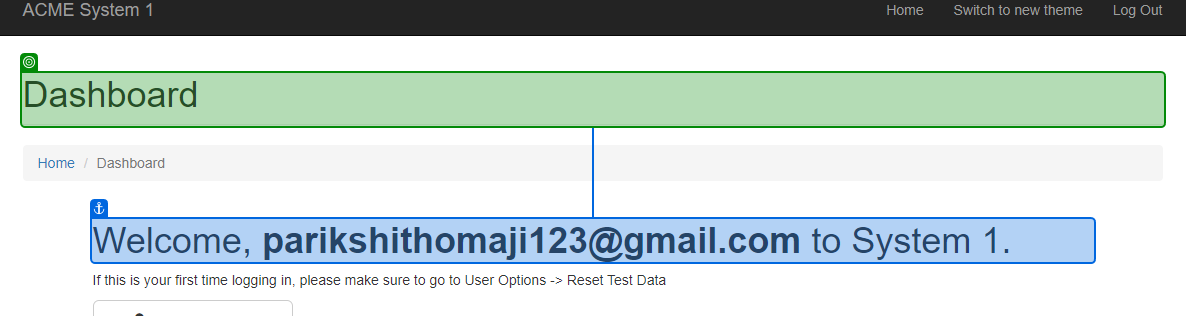
Task: This process developed ussing RE Framework to process the Work Items of type WI5
Workflow: ACME_Extract_DataTable

Step 1: check 'Dashboard'

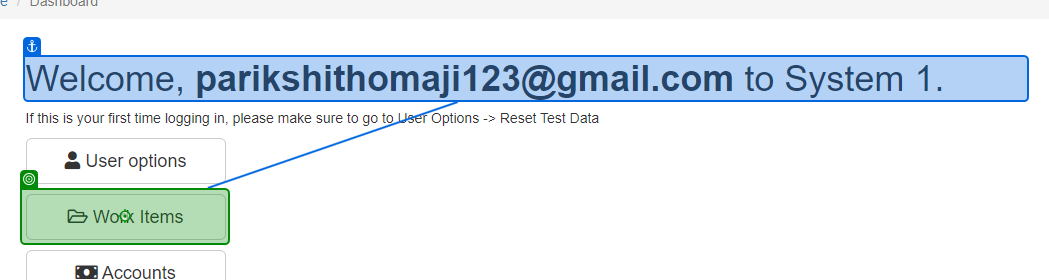
Step 2: click on 'Work Items'

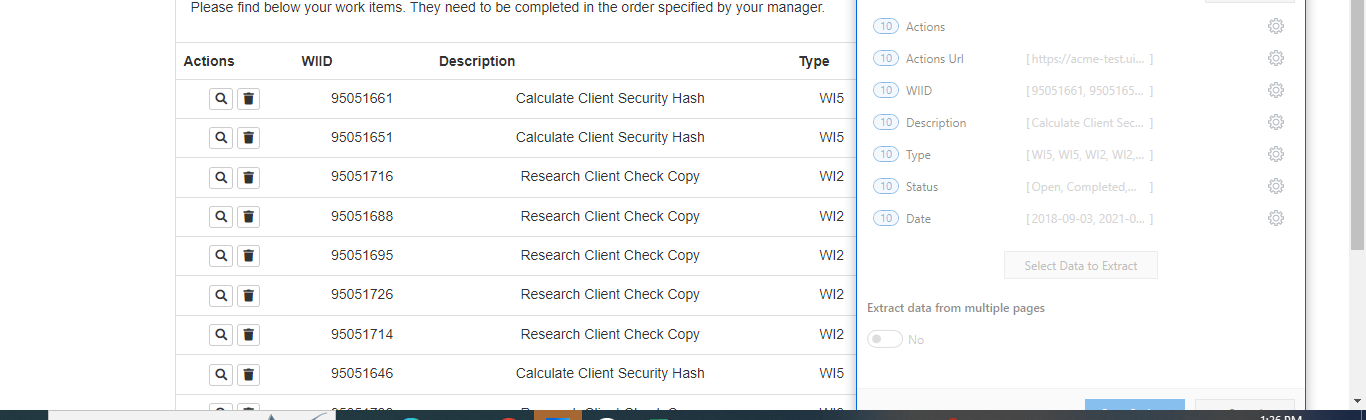
Step 3: get-text